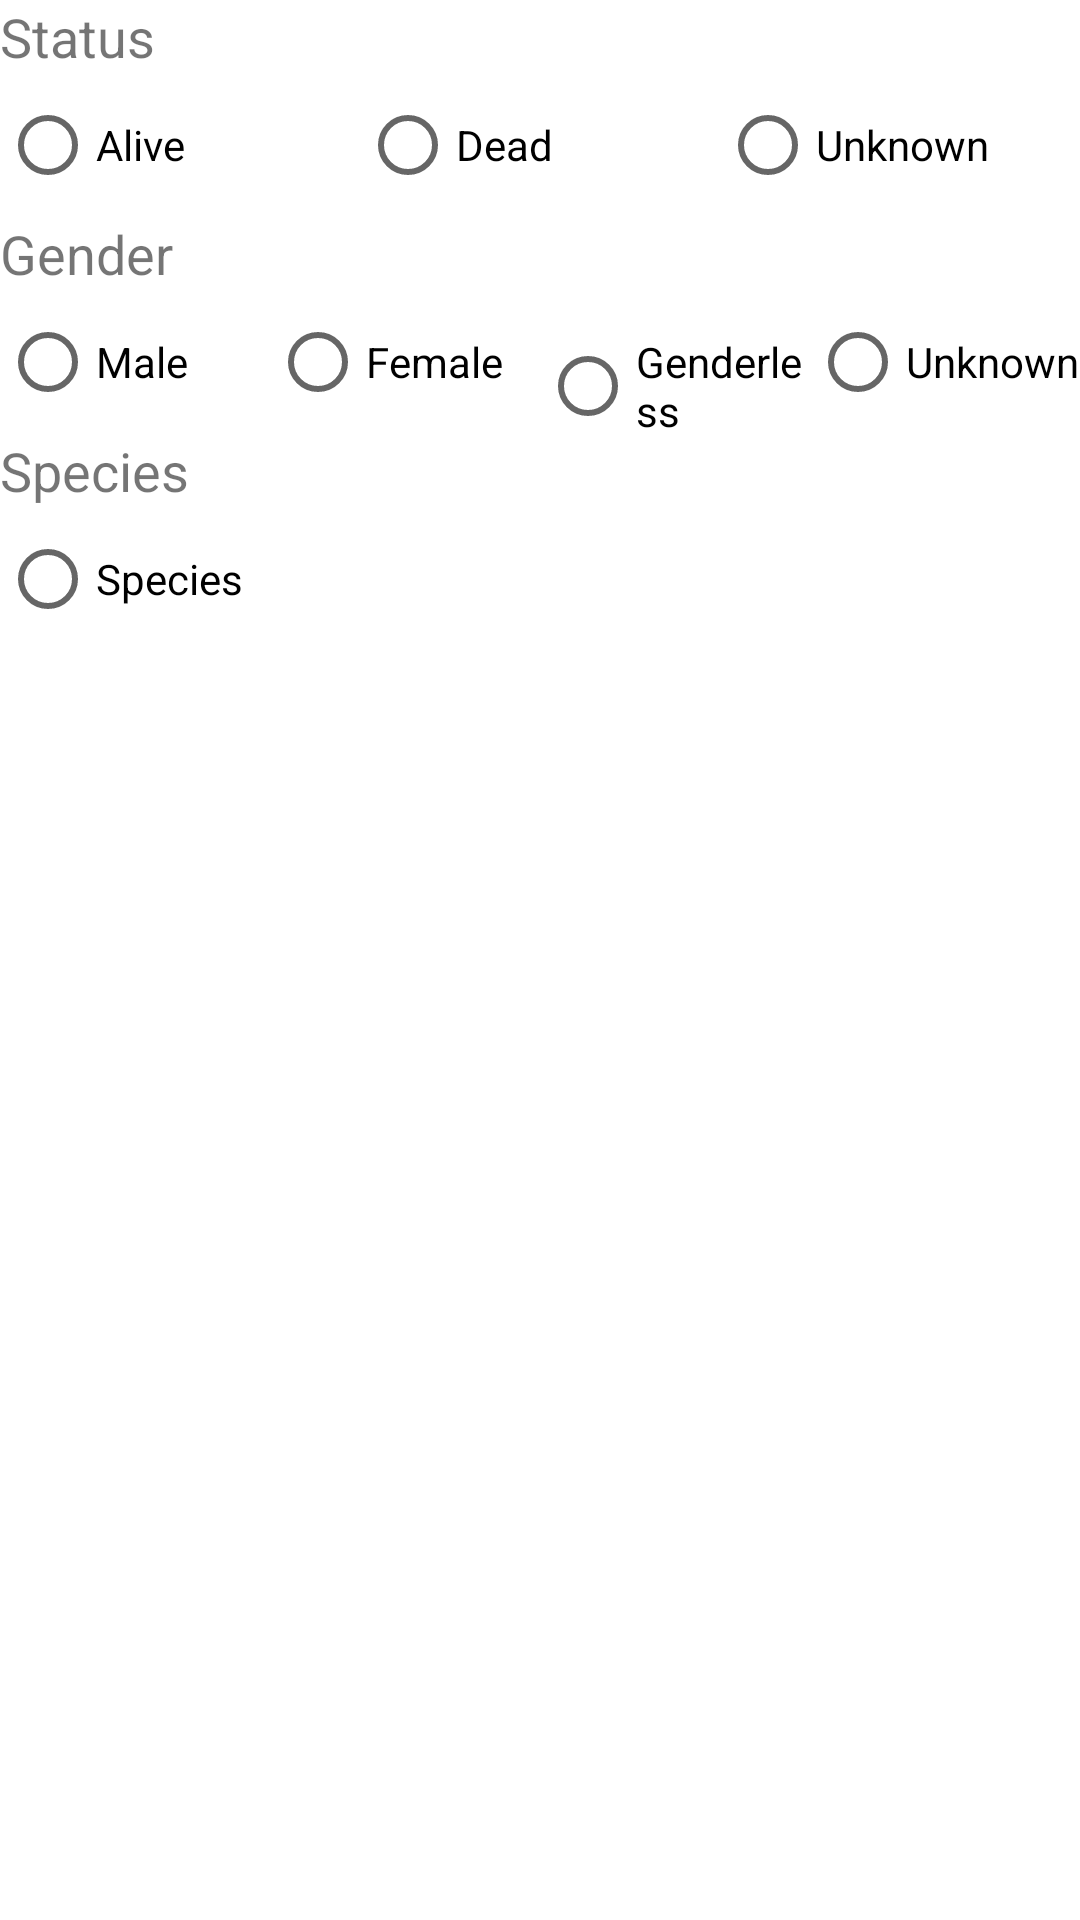

The Android layout XML behind this screen, and the referenced resources:
<!-- AndroidManifest.xml: application theme Theme.ABB_Task -->
<!-- res/layout/bottom_sheet_dialog.xml -->
<?xml version="1.0" encoding="utf-8"?>
<LinearLayout xmlns:android="http://schemas.android.com/apk/res/android"
    android:layout_width="match_parent"
    android:layout_height="match_parent"
    android:orientation="vertical">

    <LinearLayout
        android:layout_width="match_parent"
        android:layout_height="wrap_content"
        android:orientation="vertical">

        <TextView
            android:layout_width="wrap_content"
            android:layout_height="wrap_content"
            android:text="Status"
            android:textSize="18sp"/>

        <RadioGroup
            android:layout_width="match_parent"
            android:layout_height="wrap_content"
            android:id="@+id/statusRadioGroup"
            android:orientation="horizontal">

            <RadioButton
                android:layout_width="0dp"
                android:layout_weight="1"
                android:layout_height="wrap_content"
                android:id="@+id/radioAlive"
                android:text="Alive"/>

            <RadioButton
                android:layout_width="0dp"
                android:layout_weight="1"
                android:layout_height="wrap_content"
                android:id="@+id/radioDead"
                android:text="Dead"/>

            <RadioButton
                android:layout_width="0dp"
                android:layout_weight="1"
                android:layout_height="wrap_content"
                android:id="@+id/radioUnknown"
                android:text="Unknown"/>

        </RadioGroup>

    </LinearLayout>

    <LinearLayout
        android:layout_width="match_parent"
        android:layout_height="wrap_content"
        android:orientation="vertical">

        <TextView
            android:layout_width="wrap_content"
            android:layout_height="wrap_content"
            android:text="Gender"
            android:textSize="18sp"/>

        <RadioGroup
            android:layout_width="match_parent"
            android:layout_height="wrap_content"
            android:id="@+id/genderRadioGroup"
            android:orientation="horizontal">

            <RadioButton
                android:layout_width="0dp"
                android:layout_weight="1"
                android:layout_height="wrap_content"
                android:id="@+id/radioMale"
                android:text="Male"/>

            <RadioButton
                android:layout_width="0dp"
                android:layout_weight="1"
                android:layout_height="wrap_content"
                android:id="@+id/radioFemale"
                android:text="Female"/>

            <RadioButton
                android:layout_width="0dp"
                android:layout_weight="1"
                android:layout_height="wrap_content"
                android:id="@+id/radioGenderless"
                android:text="Genderless"/>

            <RadioButton
                android:layout_width="0dp"
                android:layout_weight="1"
                android:layout_height="wrap_content"
                android:id="@+id/radioGenderUnknown"
                android:text="Unknown"/>

        </RadioGroup>

    </LinearLayout>

    <LinearLayout
        android:layout_width="match_parent"
        android:layout_height="wrap_content"
        android:orientation="vertical">

        <TextView
            android:layout_width="wrap_content"
            android:layout_height="wrap_content"
            android:text="Species"
            android:textSize="18sp"/>

        <RadioGroup
            android:layout_width="match_parent"
            android:layout_height="wrap_content"
            android:id="@+id/speciesRadioGroup"
            android:orientation="horizontal">

            <RadioButton
                android:layout_width="0dp"
                android:layout_weight="1"
                android:layout_height="wrap_content"
                android:id="@+id/radioSpecies"
                android:text="Species"/>

        </RadioGroup>

    </LinearLayout>

</LinearLayout>
<!-- resources referenced by this layout -->
<resources>
  <style name="Theme.ABB_Task" parent="Theme.MaterialComponents.DayNight.DarkActionBar">
          
          <item name="colorPrimary">@color/purple_500</item>
          <item name="colorPrimaryVariant">@color/purple_700</item>
          <item name="colorOnPrimary">@color/white</item>
          
          <item name="colorSecondary">@color/teal_200</item>
          <item name="colorSecondaryVariant">@color/teal_700</item>
          <item name="colorOnSecondary">@color/black</item>
          
          <item name="android:statusBarColor">?attr/colorPrimaryVariant</item>
          
      </style>
  <!-- not gathered from this repository: default colours our renderer supplied (Android Studio template values) -->
  <color name="purple_500">#FF6200EE</color>
  <color name="purple_700">#FF3700B3</color>
  <color name="teal_200">#FF03DAC5</color>
  <color name="teal_700">#FF018786</color>
  <color name="black">#FF000000</color>
  <color name="white">#FFFFFFFF</color>
</resources>
